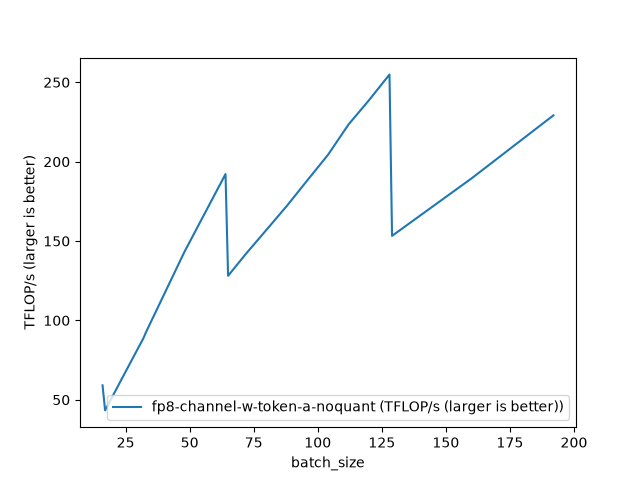

The table this chart was drawn from, first rows:
batch_size, fp8-channel-w-token-a-noquant (TFLOP/s (…
16, 59.07
17, 43.31
24, 64.67
32, 88.94
33, 92.72
48, 143.3
64, 192.2
65, 128.1
72, 142
80, 157.1
88, 172.3
96, 188.4
104, 204.3
112, 223.4
120, 238.7
128, 254.9
129, 153.3
160, 189.4
192, 229.2
